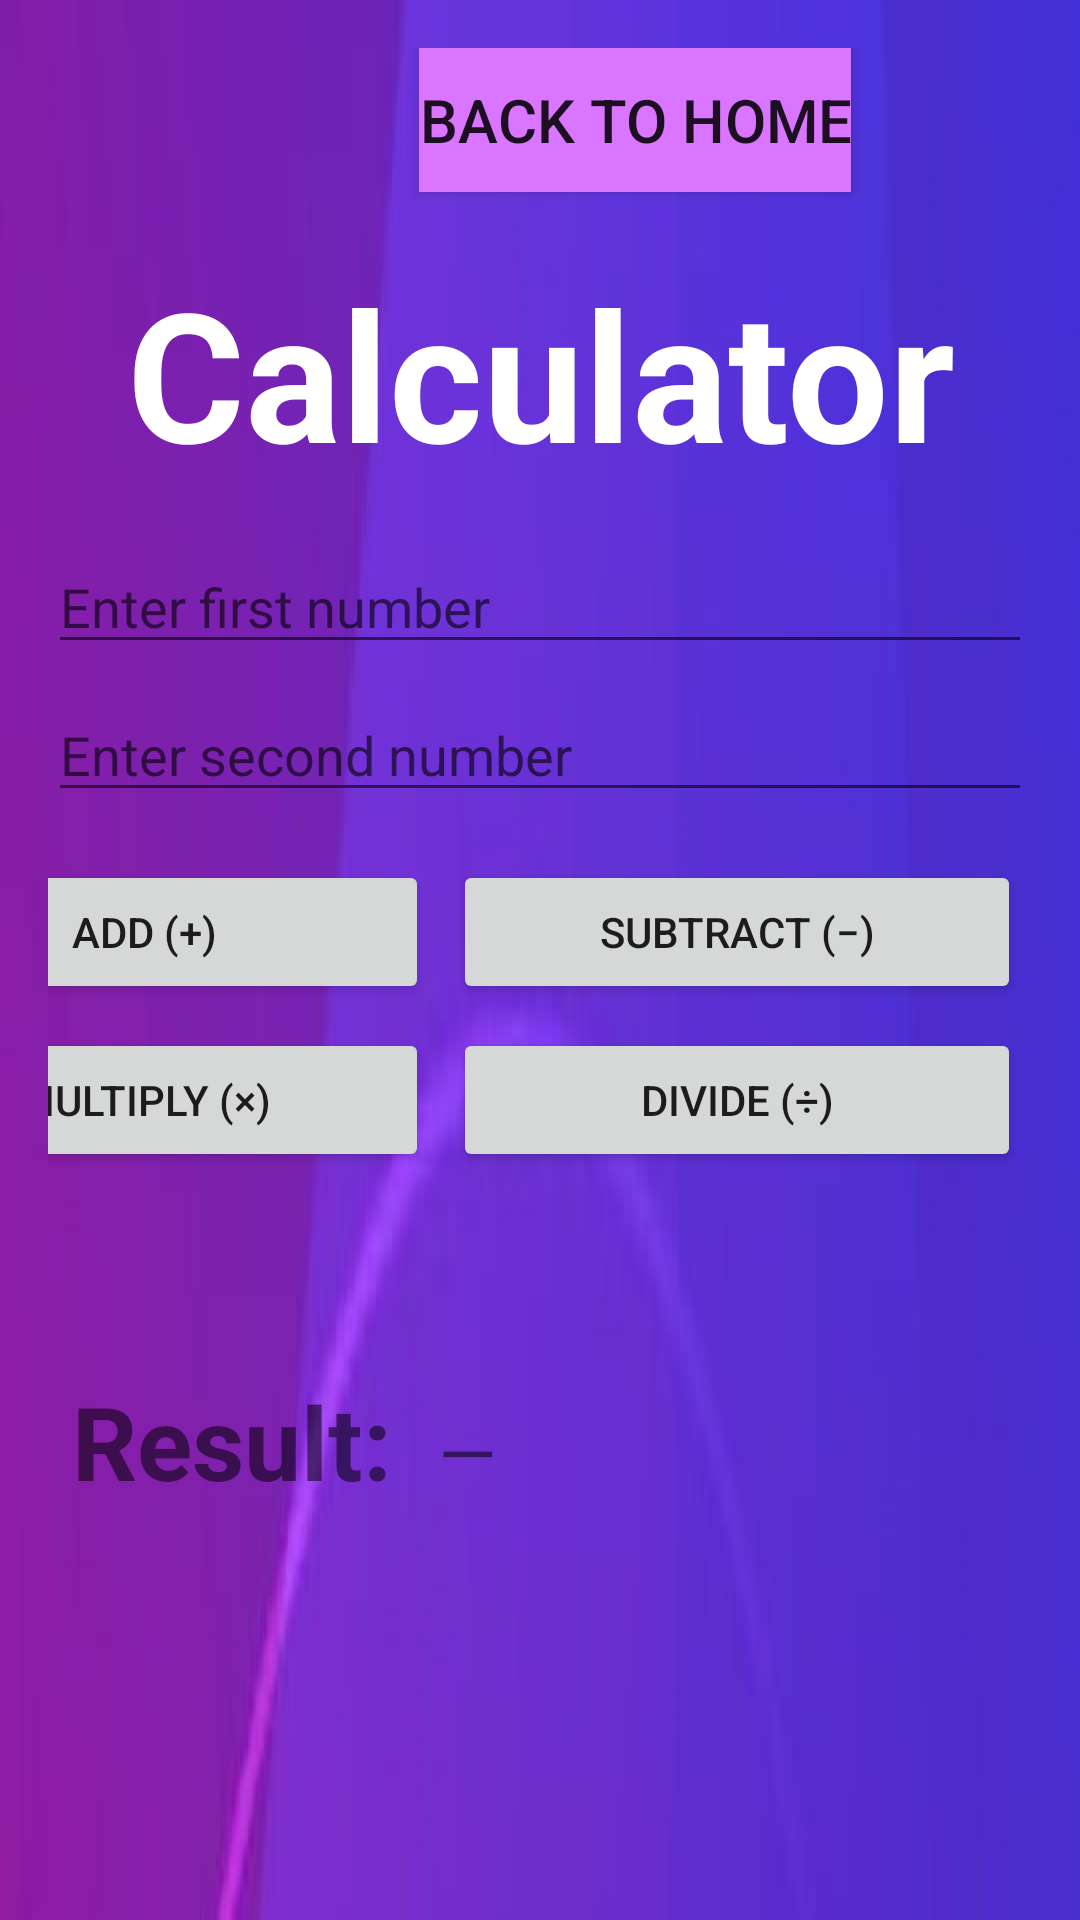

The Android layout XML behind this screen, and the referenced resources:
<!-- AndroidManifest.xml: application theme Theme.TechVox -->
<!-- res/layout/activity_calculator.xml -->
<?xml version="1.0" encoding="utf-8"?>
<androidx.constraintlayout.widget.ConstraintLayout xmlns:android="http://schemas.android.com/apk/res/android"
    xmlns:app="http://schemas.android.com/apk/res-auto"
    xmlns:tools="http://schemas.android.com/tools"
    android:id="@+id/root"
    android:layout_width="match_parent"
    android:layout_height="match_parent"
    android:background="@drawable/bg2"
    android:padding="16dp">

    

    

    

    

    

    

    <TextView
        android:id="@+id/tvTitle"
        android:layout_width="0dp"
        android:layout_height="wrap_content"
        android:layout_marginTop="68dp"
        android:gravity="center"
        android:text="Calculator"
        android:textColor="#FFFFFF"
        android:textSize="60sp"
        android:textStyle="bold"
        app:layout_constraintEnd_toEndOf="parent"
        app:layout_constraintHorizontal_bias="0.0"
        app:layout_constraintStart_toStartOf="parent"
        app:layout_constraintTop_toTopOf="parent" />

    <EditText
        android:id="@+id/etNum1"
        android:layout_width="0dp"
        android:layout_height="wrap_content"
        android:layout_marginTop="16dp"
        android:hint="Enter first number"
        android:imeOptions="actionNext"
        android:inputType="numberDecimal|numberSigned"
        app:layout_constraintEnd_toEndOf="parent"
        app:layout_constraintHorizontal_bias="0.0"
        app:layout_constraintStart_toStartOf="parent"
        app:layout_constraintTop_toBottomOf="@id/tvTitle" />

    <EditText
        android:id="@+id/etNum2"
        android:layout_width="0dp"
        android:layout_height="wrap_content"
        android:layout_marginTop="8dp"
        android:hint="Enter second number"
        android:imeOptions="actionDone"
        android:inputType="numberDecimal|numberSigned"
        app:layout_constraintEnd_toEndOf="parent"
        app:layout_constraintHorizontal_bias="0.0"
        app:layout_constraintStart_toStartOf="parent"
        app:layout_constraintTop_toBottomOf="@id/etNum1" />

    <GridLayout
        android:id="@+id/gridButtons"
        android:layout_width="395dp"
        android:layout_height="115dp"
        android:layout_marginTop="12dp"
        android:alignmentMode="alignMargins"
        android:columnCount="2"
        android:rowCount="2"
        android:useDefaultMargins="true"
        app:layout_constraintEnd_toEndOf="parent"
        app:layout_constraintHorizontal_bias="1.0"
        app:layout_constraintStart_toStartOf="parent"
        app:layout_constraintTop_toBottomOf="@id/etNum2">

        <Button
            android:id="@+id/btnAdd"
            android:layout_width="0dp"
            android:layout_height="wrap_content"
            android:layout_columnWeight="1"
            android:text="Add (+)" />

        <Button
            android:id="@+id/btnSubtract"
            android:layout_width="0dp"
            android:layout_height="wrap_content"
            android:layout_columnWeight="1"
            android:text="Subtract (−)" />

        <Button
            android:id="@+id/btnMultiply"
            android:layout_width="0dp"
            android:layout_height="wrap_content"
            android:layout_columnWeight="1"
            android:text="Multiply (×)" />

        <Button
            android:id="@+id/btnDivide"
            android:layout_width="0dp"
            android:layout_height="wrap_content"
            android:layout_columnWeight="1"
            android:text="Divide (÷)" />
    </GridLayout>

    <TextView
        android:id="@+id/tvResultLabel"
        android:layout_width="114dp"
        android:layout_height="43dp"
        android:layout_marginStart="8dp"
        android:layout_marginTop="60dp"
        android:text="Result:"
        android:textSize="34sp"
        android:textStyle="bold"
        app:layout_constraintStart_toStartOf="parent"
        app:layout_constraintTop_toBottomOf="@id/gridButtons" />

    <TextView
        android:id="@+id/tvResult"
        android:layout_width="251dp"
        android:layout_height="68dp"
        android:layout_marginStart="8dp"
        android:text="—"
        android:textSize="25sp"
        app:layout_constraintBaseline_toBaselineOf="@id/tvResultLabel"
        app:layout_constraintEnd_toEndOf="parent"
        app:layout_constraintHorizontal_bias="0.0"
        app:layout_constraintStart_toEndOf="@id/tvResultLabel" />

    <Button
        android:id="@+id/button12"
        android:layout_width="wrap_content"
        android:layout_height="wrap_content"
        android:background="#DA75FF"
        android:text="Back to home"
        android:textSize="20sp"
        app:layout_constraintEnd_toEndOf="parent"
        app:layout_constraintHorizontal_bias="0.025"
        app:layout_constraintStart_toEndOf="@id/tvResultLabel"
        tools:layout_editor_absoluteY="545dp" />

</androidx.constraintlayout.widget.ConstraintLayout>
<!-- resources referenced by this layout -->
<resources>
  <!-- drawable bg2: jpeg bitmap (drawable, 6540 bytes) -->
  <style name="Theme.TechVox" parent="Base.Theme.TechVox" />
  <style name="Base.Theme.TechVox" parent="Theme.AppCompat.DayNight">
          
          
      </style>
</resources>
